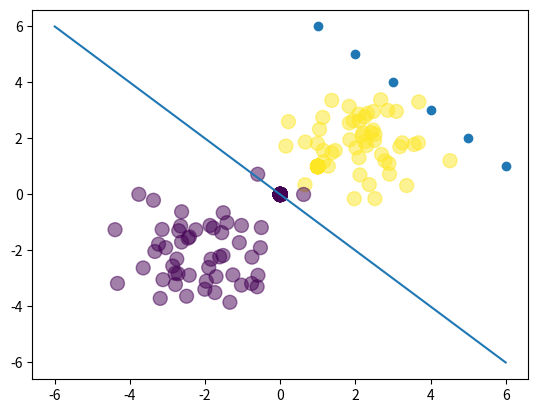

This chart was generated by the following Python code:
import numpy as np
import matplotlib.pyplot as plt

N = 100
D = 2

X = np.random.randn(N, D)

# center the first 50 points at (-2, -2)
X[:50, :] = X[:50, :] - 2 * np.ones((50, D))

# center the last 50 points at (2, 2)
X[50:, :] = X[50:, :] + 2 * np.ones((50, D))

# labels: first 50 are 0, last 50 are 1
T = np.array([0] * 50 + [1] * 50)

# add a column of ones for bias term
# ones = np.array([[1] * N]).T # old
ones = np.ones((N, 1))
Xb = np.concatenate((ones, X), axis = 1)

def sigmoid(z):
	return 1/(1 + np.exp(-z))

w = np.array([0, 4, 4])

z = Xb.dot(w)
Y = sigmoid(z)

plt.scatter(np.array([1, 2, 3, 4, 5, 6]), np.array([6, 5, 4, 3, 2, 1]))
plt.show()

plt.scatter(X[:, 0], X[:, 1], c = T, s = 100, alpha = 0.5)

x_axis = np.linspace(-6, 6, 100)
y_axis = -x_axis
plt.plot(x_axis, y_axis)
plt.show()

print(Y)
plt.scatter(Y, T, c = T, s = 100, alpha = 0.5)
plt.show()